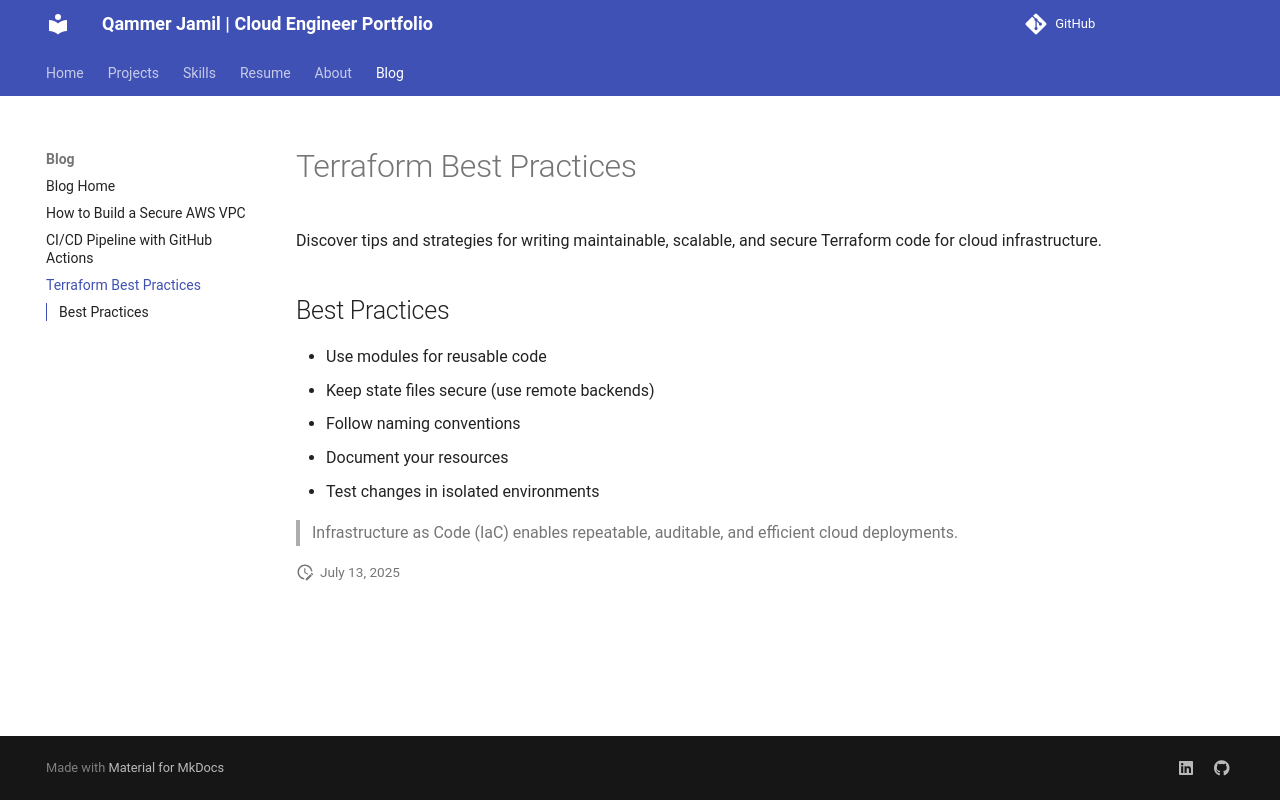

repository: Qammerjamil/Cloud-Engineer · page: blog/terraform-best-practices/index.html · generator: mkdocs

# Terraform Best Practices

Discover tips and strategies for writing maintainable, scalable, and secure Terraform code for cloud infrastructure.

## Best Practices
- Use modules for reusable code
- Keep state files secure (use remote backends)
- Follow naming conventions
- Document your resources
- Test changes in isolated environments

> Infrastructure as Code (IaC) enables repeatable, auditable, and efficient cloud deployments.
